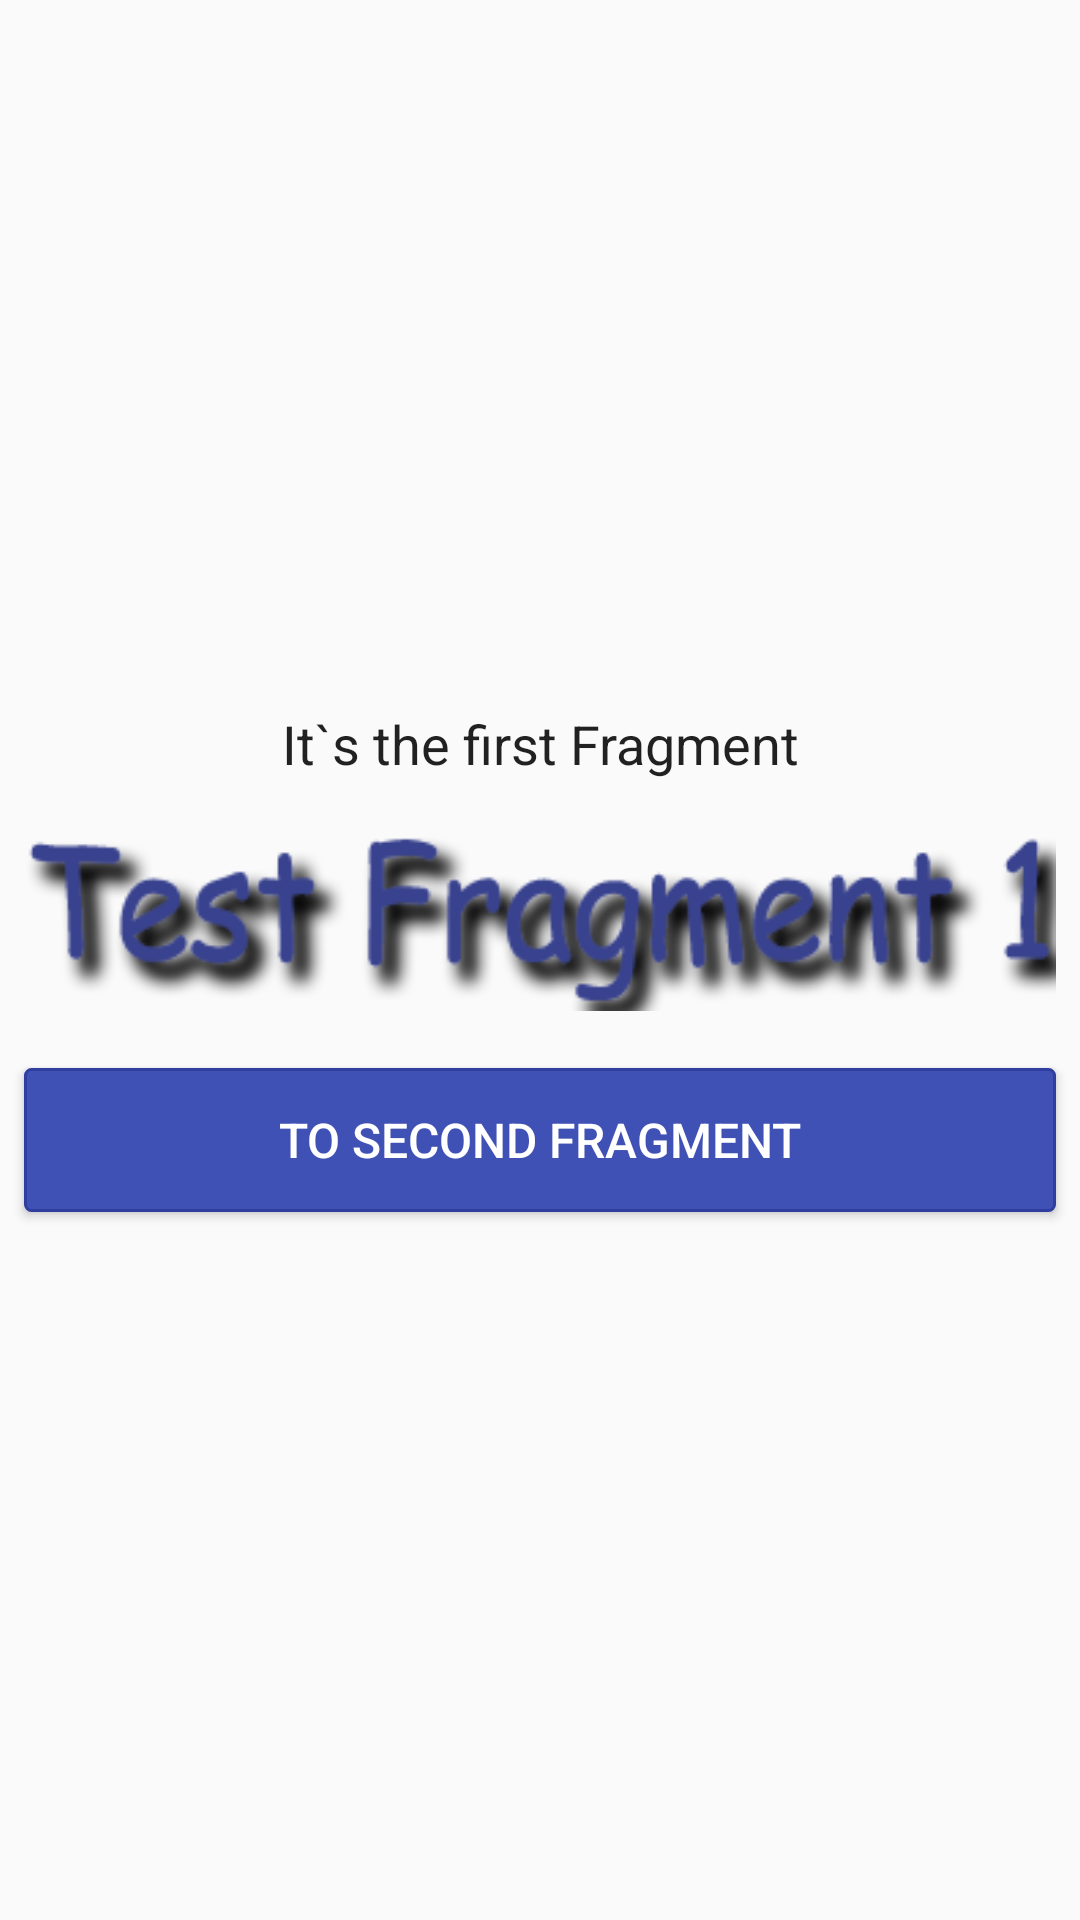

The Android layout XML behind this screen, and the referenced resources:
<!-- AndroidManifest.xml: application theme AppTheme -->
<!-- res/layout/test_fragment_first.xml -->
<?xml version="1.0" encoding="utf-8"?>
<LinearLayout xmlns:android="http://schemas.android.com/apk/res/android"
    xmlns:tools="http://schemas.android.com/tools"
    android:layout_width="match_parent"
    android:layout_height="match_parent"
    android:gravity="center"
    android:orientation="vertical"
    tools:context=".TestFragmentFirst">

    <TextView
        style="@style/text_view_main"
        android:layout_width="match_parent"
        android:layout_height="wrap_content"
        android:gravity="center_horizontal"
        android:text="@string/it_s_the_first_fragment" />

    <ImageView
        android:layout_width="wrap_content"
        android:layout_height="wrap_content"
        android:layout_margin="8dp"
        android:src="@drawable/test_fragment_1" />

    <Button
        android:id="@+id/to_second_test_fragment_btn"
        style="@style/btn_color_style"
        android:layout_width="match_parent"
        android:layout_height="wrap_content"
        android:layout_gravity="bottom"
        android:layout_margin="8dp"
        android:text="@string/to_second_fragment" />
</LinearLayout>
<!-- resources referenced by this layout -->
<resources>
  <!-- drawable test_fragment_1: png bitmap (drawable, 22080 bytes) -->
  <string name="it_s_the_first_fragment">It`s the first Fragment</string>
  <string name="to_second_fragment">to second fragment</string>
  <style name="btn_color_style" parent="Base.Widget.AppCompat.Button">
          <item name="android:background">@drawable/selector_color_btn</item>
          <item name="android:textColor">@color/white</item>
          <item name="android:textSize">16sp</item>
          <item name="android:layout_marginLeft">40dp</item>
          <item name="android:layout_marginRight">40dp</item>
      </style>
  <style name="text_view_main" parent="TextAppearance.AppCompat">
          <item name="android:textSize">18sp</item>
          <item name="android:layout_margin">8dp</item>
          <item name="android:layout_gravity">center_horizontal</item>
  
      </style>
  <style name="AppTheme" parent="Theme.AppCompat.Light.NoActionBar">
          <item name="colorPrimary">@color/colorPrimary</item>
          <item name="colorPrimaryDark">@color/colorPrimaryDark</item>
          <item name="colorAccent">@color/colorAccent</item>
      </style>
  <!-- drawable selector_color_btn (drawable) -->
  <?xml version="1.0" encoding="utf-8"?>
  <selector xmlns:android="http://schemas.android.com/apk/res/android">
      <item android:drawable="@drawable/color_btn_pressed" android:state_pressed="true" />
      <item android:drawable="@drawable/color_btn_enabled" android:state_enabled="true" android:state_focused="true" />
      <item android:drawable="@drawable/color_btn_enabled" android:state_enabled="true" />
  </selector>
  <color name="white">#ffffff</color>
  <color name="colorPrimary">#3F51B5</color>
  <color name="colorPrimaryDark">#303F9F</color>
  <color name="colorAccent">#FF4081</color>
  <!-- drawable color_btn_pressed (drawable) -->
  <?xml version="1.0" encoding="utf-8"?>
  <shape xmlns:android="http://schemas.android.com/apk/res/android"
      android:shape="rectangle">
      <corners android:radius="2dp" />
      <stroke
          android:width="1dp"
          android:color="@color/colorPrimaryDark" />
      <solid android:color="@color/colorPrimaryDark" />
  </shape>
  <!-- drawable color_btn_enabled (drawable) -->
  <?xml version="1.0" encoding="utf-8"?>
  <shape xmlns:android="http://schemas.android.com/apk/res/android"
      android:shape="rectangle">
      <corners android:radius="2dp" />
      <stroke
          android:width="1dp"
          android:color="@color/colorPrimaryDark" />
      <solid android:color="@color/colorPrimary" />
  </shape>
</resources>
